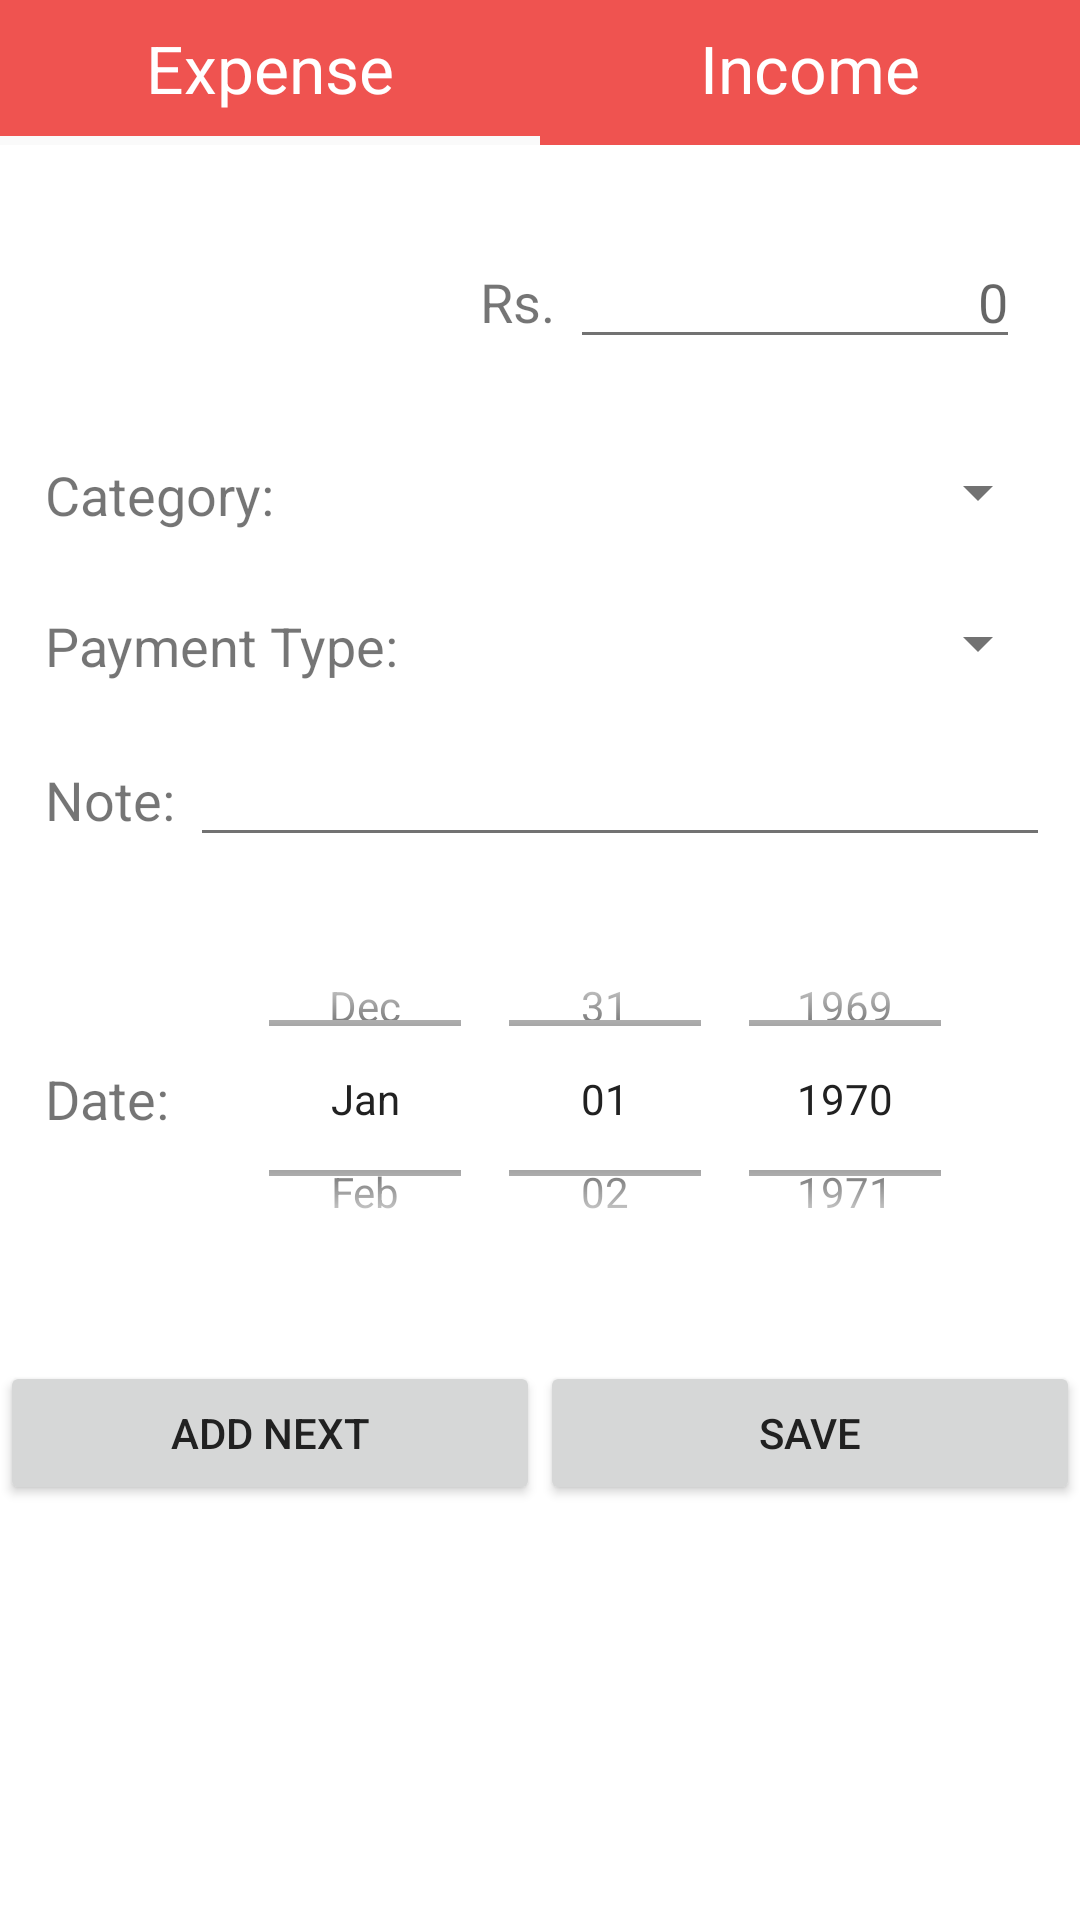

This screen was rendered from an Android layout file. Write that file and the resources it references.
<!-- AndroidManifest.xml: application theme AppTheme -->
<!-- res/layout/fragment_new_record.xml -->
<?xml version="1.0" encoding="utf-8"?>
<LinearLayout xmlns:android="http://schemas.android.com/apk/res/android"
    xmlns:tools="http://schemas.android.com/tools"
    android:orientation="vertical"
    android:layout_width="match_parent"
    android:layout_height="wrap_content"
    tools:context=".HomeScreen.SummaryFragment"
    android:background="@color/white"
    android:scrollbars="vertical">

    <LinearLayout
        android:layout_width="match_parent"
        android:layout_height="wrap_content"
        android:id="@+id/transactionBackground"
        android:orientation="horizontal"
        android:background="@color/red_400"
        android:weightSum="2">
        <LinearLayout
            android:layout_width="0dp"
            android:layout_height="wrap_content"
            android:id="@+id/expenseListener"
            android:layout_weight="1"
            android:orientation="vertical">
            <TextView
                android:layout_width="match_parent"
                android:layout_height="wrap_content"
                android:text="Expense"
                android:textColor="@color/white"
                android:textSize="@dimen/large_text"
                android:gravity="center"
                android:padding="8dp"/>
            <ImageView
                android:layout_width="match_parent"
                android:id="@+id/expenseBar"
                android:layout_height="3dp"
                android:background="@color/grey_50"/>
        </LinearLayout>
        <LinearLayout
            android:layout_width="0dp"
            android:layout_height="wrap_content"
            android:layout_weight="1"
            android:id="@+id/incomeListener"
            android:orientation="vertical">
            <TextView
                android:layout_width="match_parent"
                android:layout_height="wrap_content"
                android:text="Income"
                android:textColor="@color/white"
                android:textSize="@dimen/large_text"
                android:gravity="center"
                android:padding="8dp"/>
            <ImageView
                android:layout_width="match_parent"
                android:id="@+id/incomeBar"
                android:layout_height="3dp"
                android:background="@color/red_400"/>
        </LinearLayout>
    </LinearLayout>
    <LinearLayout
        android:layout_width="match_parent"
        android:layout_height="wrap_content"
        android:orientation="horizontal"
        android:weightSum="6"
        android:padding="10dp"
        android:layout_marginTop="10dp">
        <ImageView
            android:layout_width="0dp"
            android:layout_height="match_parent"
            android:layout_weight="1.7"
            android:background="@color/white"
            android:id="@+id/imgCategory"/>
        <LinearLayout
            android:layout_width="0dp"
            android:layout_height="wrap_content"
            android:orientation="vertical"
            android:layout_weight="4.3"
            android:padding="10dp">
            <LinearLayout
                android:layout_width="wrap_content"
                android:layout_height="wrap_content"
                android:layout_gravity="end">
                <TextView
                    android:layout_width="30dp"
                    android:layout_height="wrap_content"
                    android:textSize="@dimen/medium_text"
                    android:text="Rs."/>
                <EditText
                    android:layout_width="150dp"
                    android:layout_height="wrap_content"
                    android:inputType="numberDecimal"
                    android:gravity="end"
                    android:hint="0"
                    android:id="@+id/textAmount"/>
            </LinearLayout>

        </LinearLayout>
    </LinearLayout>
    <LinearLayout
        android:layout_width="match_parent"
        android:layout_height="wrap_content"
        android:layout_gravity="end"
        android:paddingRight="10dp"
        android:paddingLeft="10dp"
        android:paddingTop="8dp"
        android:paddingBottom="8dp"
        android:orientation="horizontal">
        <TextView
            android:layout_width="wrap_content"
            android:layout_height="wrap_content"
            android:textSize="@dimen/medium_text"
            android:text="Category:"
            android:padding="5dp"/>
        <Spinner
            android:layout_width="match_parent"
            android:layout_height="33dp"
            android:layout_gravity="end"
            android:id="@+id/spinnerCategory"
            android:gravity="end"/>
    </LinearLayout>
    <LinearLayout
        android:layout_width="match_parent"
        android:layout_height="wrap_content"
        android:orientation="horizontal"
        android:paddingRight="10dp"
        android:paddingLeft="10dp"
        android:paddingTop="8dp"
        android:paddingBottom="8dp">
        <TextView
            android:layout_width="wrap_content"
            android:layout_height="wrap_content"
            android:text="Payment Type:"
            android:padding="5dp"
            android:textSize="@dimen/medium_text"/>
        <Spinner
            android:layout_width="match_parent"
            android:layout_height="33dp"
            android:id="@+id/spinnerPaymentType"
            android:gravity="end"/>
    </LinearLayout>
    <LinearLayout
        android:layout_width="match_parent"
        android:layout_height="wrap_content"
        android:orientation="horizontal"
        android:paddingRight="10dp"
        android:paddingLeft="10dp"
        android:paddingTop="4dp"
        android:paddingBottom="8dp">
        <TextView
            android:layout_width="wrap_content"
            android:layout_height="wrap_content"
            android:text="Note:"
            android:padding="5dp"
            android:textSize="@dimen/medium_text"/>
        <EditText
            android:layout_width="match_parent"
            android:layout_height="wrap_content"
            android:maxLines="1"
            android:id="@+id/textNote"/>
    </LinearLayout>
    <LinearLayout
        android:layout_width="match_parent"
        android:layout_height="wrap_content"
        android:orientation="horizontal"
        android:padding="10dp">
        <TextView
            android:layout_width="wrap_content"
            android:layout_height="wrap_content"
            android:text="Date:"
            android:padding="5dp"
            android:textSize="@dimen/medium_text"
            android:layout_gravity="center_vertical"/>
        <DatePicker
            android:layout_width="match_parent"
            android:layout_height="125dp"
            android:id="@+id/datePicker"
            android:layout_gravity="center_horizontal"
            android:calendarViewShown="false"
            android:datePickerMode="spinner"/>
    </LinearLayout>

    <LinearLayout
        android:layout_width="match_parent"
        android:layout_height="wrap_content"
        android:orientation="horizontal"
        android:layout_marginTop="15dp"
        android:weightSum="2">
        <Button
            android:layout_width="0dp"
            android:layout_height="wrap_content"
            android:layout_weight="1"
            android:id="@+id/btnAddNext"
            android:text="Add Next"/>
        <Button
            android:layout_width="0dp"
            android:layout_height="wrap_content"
            android:layout_weight="1"
            android:text="Save"
            android:id="@+id/btnSave"/>
    </LinearLayout>
</LinearLayout>
<!-- resources referenced by this layout -->
<resources>
  <color name="grey_50">#FAFAFA</color>
  <color name="red_400">#EF5350</color>
  <color name="white">#FFFFFF</color>
  <dimen name="large_text">22dp</dimen>
  <dimen name="medium_text">18dp</dimen>
  <style name="AppTheme" parent="Theme.AppCompat.Light.DarkActionBar">
          
          <item name="colorPrimary">@color/primary</item>
          <item name="colorPrimaryDark">@color/primary_dark</item>
          <item name="colorAccent">@color/accent</item>
          <item name="android:textColorPrimary">@color/primary_text</item>
          <item name="android:textColorSecondary">@color/secondary_text</item>
          <item name="android:icon">@color/icons</item>
          <item name="android:divider">@color/divider</item>
      </style>
  <color name="primary">#2196F3</color>
  <color name="primary_dark">#1976D2</color>
  <color name="accent">#FF5722</color>
  <color name="primary_text">#212121</color>
  <color name="secondary_text">#727272</color>
  <color name="icons">#FFFFFF</color>
  <color name="divider">#B6B6B6</color>
</resources>
